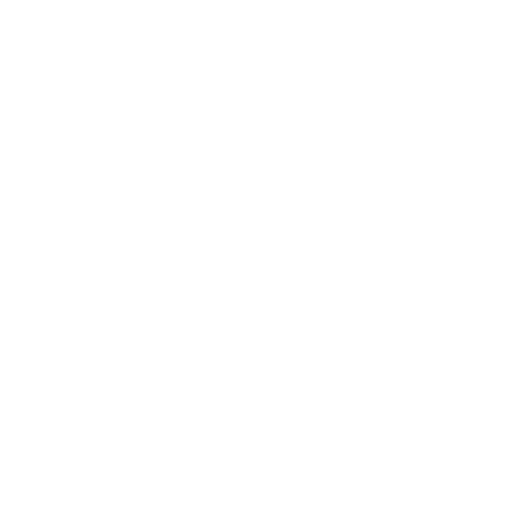
t = 0.00 s
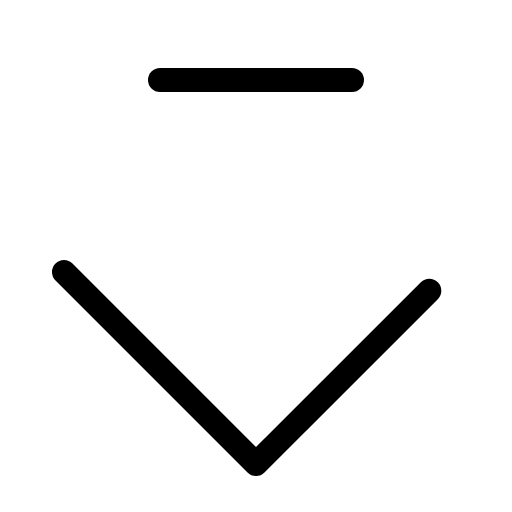
t = 0.38 s
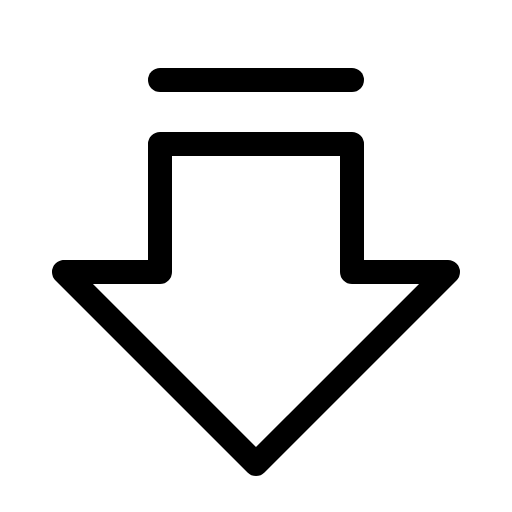
t = 1.13 s
t = 1.50 s: frame unchanged from t = 1.13 s, image omitted
t = 1.88 s: frame unchanged from t = 1.13 s, image omitted
t = 2.63 s: frame unchanged from t = 1.13 s, image omitted

The animated SVG that drew these frames (rendered in a browser with its animation timeline set to each time). Animation: 1 CSS @keyframes rule; one cycle of 3.00 s, repeats indefinitely.

<svg xmlns="http://www.w3.org/2000/svg" viewBox="0 0 256 256">
  <style>
    .draw-line {
      stroke-dasharray: 2000;
      stroke-dashoffset: 0;
    }
    svg:hover .draw-line {
      animation: phosphor-draw-in 3s ease-in-out infinite alternate;
    }
    @keyframes phosphor-draw-in {
      0%   { stroke-dashoffset: 2000; }
      50%  { stroke-dashoffset: 0; }
      100% { stroke-dashoffset: 0; }
    }
  </style><rect width="256" height="256" fill="none"/><polygon points="32 136 128 232 224 136 176 136 176 72 80 72 80 136 32 136" fill="none" stroke="currentColor" stroke-linecap="round" stroke-linejoin="round" stroke-width="12" class="draw-line"/><line x1="176" y1="40" x2="80" y2="40" fill="none" stroke="currentColor" stroke-linecap="round" stroke-linejoin="round" stroke-width="12" class="draw-line"/></svg>
